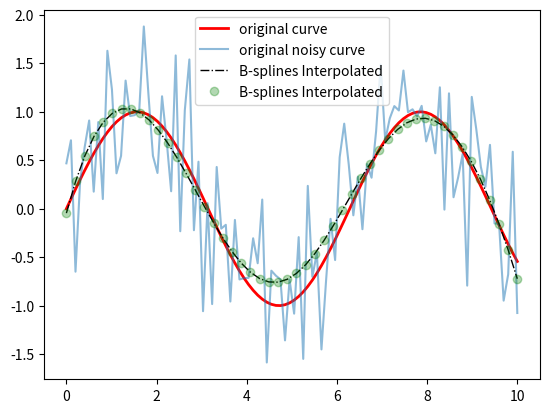

Generate this figure with matplotlib:
import numpy as np
import matplotlib.pyplot as plt
from scipy.linalg import block_diag

"""
    References:
    a00 Penalized Spline Regression and its Applications
"""
if __name__ == "__main__":
    ## Generate some data

    nx = 100
    x = np.linspace(0, 10, nx) + np.random.randn(nx) * 0
    y = np.sin(x) + np.random.randn(nx) * 0
    ynoisy = y + np.random.randn(nx) * 0.5

    ## Prepare arc-length parametrization
    dx = np.diff(x)
    dy = np.diff(y)

    s0 = np.hypot(dx, dy).cumsum()
    s0 = np.hstack((0, s0))

    ## Construct y-spline representation
    tvec = np.linspace(0, 1, nx)
    num_of_knots = int(nx * 0.3)
    knots = np.linspace(0, 1, num_of_knots)  # x is the interpolating coordinates

    bspline_primitive = lambda t, knots: [1., t, t ** 2, t ** 3] + \
                                         [((t - kn) if (t - kn) >= 0 else 0.) ** 3 for kn in knots]

    # bspline_primitive = lambda t, knots: [1., t, t ** 2, t ** 3]

    ## Construct B matrix
    B = np.array([bspline_primitive(ti, knots) for ti in tvec])  # t=0

    # Prepare data
    ydata = ynoisy

    ## Smoothing parameter
    smu = 1e-2

    ## Differentiating matrix
    mb, nb = B.shape

    ## FOR SECOND DERIVATIVEs second order D
    # D = np.eye(num_of_knots) - 2 * np.eye(num_of_knots, k=1) + np.eye(num_of_knots, k=2)
    # D = D[:-2, :]
    # D0 = np.zeros((4, 4))
    # Dc = block_diag(D0, D) # for second derivative

    ## For FIRST DERIVATIVE
    # D = np.eye(num_of_knots) - 1 * np.eye(num_of_knots, k=1)
    # D = D[:-1, :]
    # D0 = np.zeros((4, 4))
    # Dc = block_diag(D0, D)  # for second derivative

    ## For ZEROth ORDER Penalization
    D = np.eye(num_of_knots)
    D0 = np.zeros((4, 4))
    Dc = block_diag(D0, D)

    ## Now we can regress
    ## Without Weighting

    alpha_ridge = np.linalg.pinv(B.T @ B + (smu ** 2) * Dc.T @ Dc) @ B.T @ ydata
    # alpha_ridge = np.linalg.pinv(B.T @ B) @ B.T @ ydata

    ## now use this information
    nnew = 50
    tnew = np.linspace(0, 1, nnew)  # np.linspace(0, 1, 20)

    xnew = x[0] + (x[-1] - x[0]) * tnew

    yinterp = []

    for ti in tnew:
        btemp = bspline_primitive(ti, knots)

        yi = btemp @ alpha_ridge
        yinterp.append(yi)

    yinterp = np.array(yinterp)

    # plt.plot(x, y, 'r-.', label='original curve')
    plt.plot(x, y, 'r', alpha=1., lw=2, label='original curve')
    plt.plot(x, ynoisy, alpha=0.5, label='original noisy curve')
    plt.plot(xnew, yinterp, 'k-.', lw=1, label='B-splines Interpolated')
    plt.plot(xnew, yinterp, 'go', alpha=0.3, label='B-splines Interpolated')
    plt.legend()
    plt.show()

    a = 1
